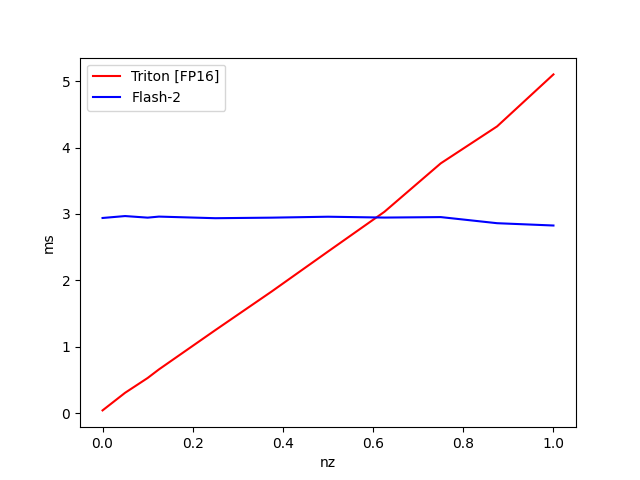

Data behind this chart, as committed beside it:
nz, Triton [FP16], Flash-2
1, 5.1, 2.827
0.875, 4.318, 2.861
0.75, 3.762, 2.953
0.625, 3.032, 2.946
0.5, 2.435, 2.959
0.375, 1.834, 2.945
0.25, 1.252, 2.937
0.125, 0.6618, 2.961
0.1, 0.5327, 2.945
0.05, 0.3102, 2.969
0.000000, 0.04527, 2.94
